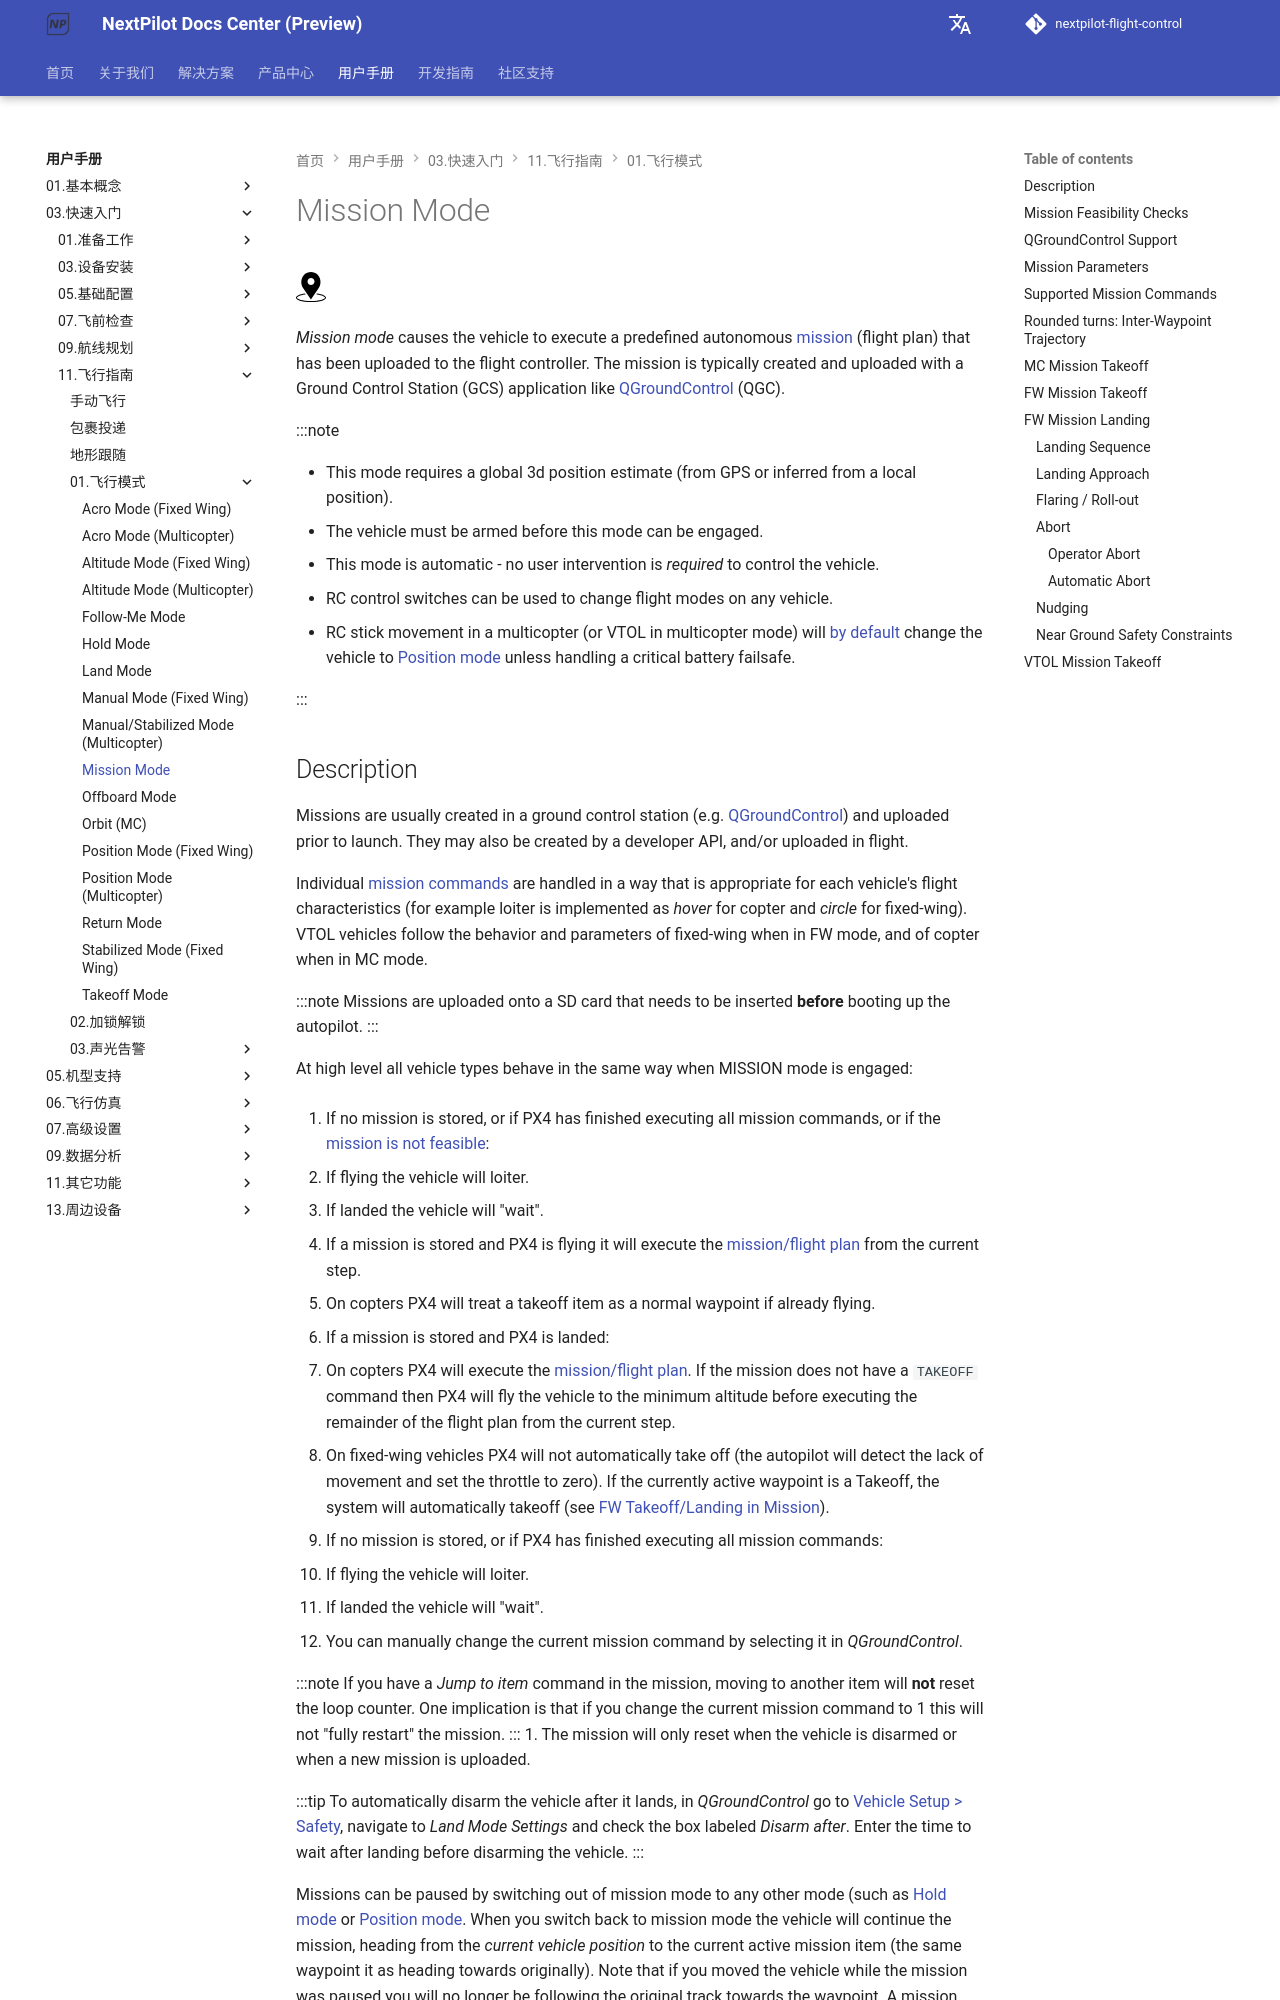

repository: nextpilot/nextpilot-flight-control · page: en/manual/03.快速入门/11.飞行指南/01.飞行模式/mission.html · generator: mkdocs

# Mission Mode

[<img src="/assets/site/position_fixed.svg" title="Global position fix required (e.g. GPS)" width="30px" />](../README.md#key_position_fixed)

*Mission mode* causes the vehicle to execute a predefined autonomous [mission](../03.飞行指南/missions.md) (flight plan) that has been uploaded to the flight controller.
The mission is typically created and uploaded with a Ground Control Station (GCS) application like [QGroundControl](https://docs.qgroundcontrol.com/master/en/) (QGC).

:::note

- This mode requires a global 3d position estimate (from GPS or inferred from a local position).
- The vehicle must be armed before this mode can be engaged.
- This mode is automatic - no user intervention is *required* to control the vehicle.
- RC control switches can be used to change flight modes on any vehicle.
- RC stick movement in a multicopter (or VTOL in multicopter mode) will [by default](#COM_RC_OVERRIDE) change the vehicle to [Position mode](../05.基本概念/01.飞行模式/position_mc.md) unless handling a critical battery failsafe.

:::
